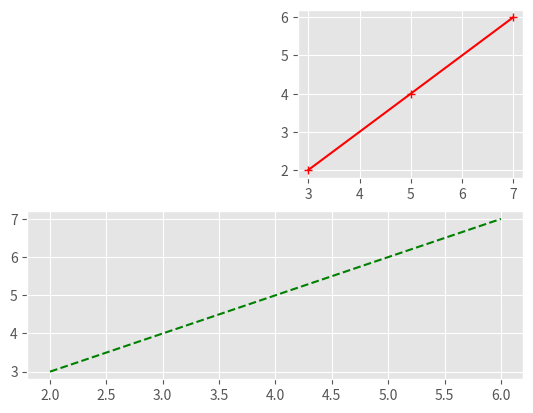
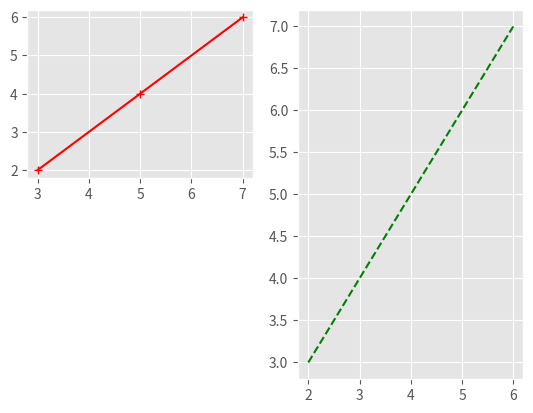
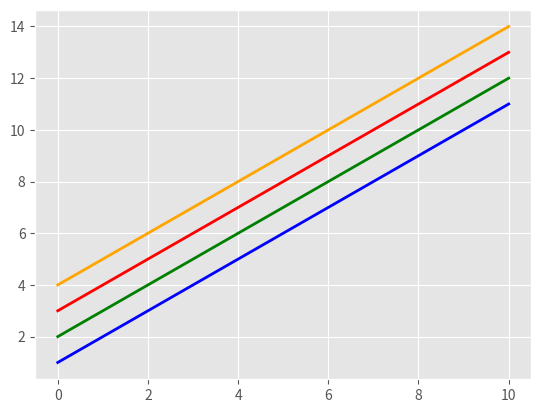
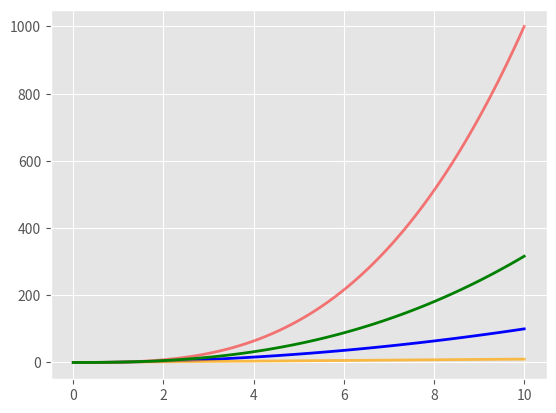
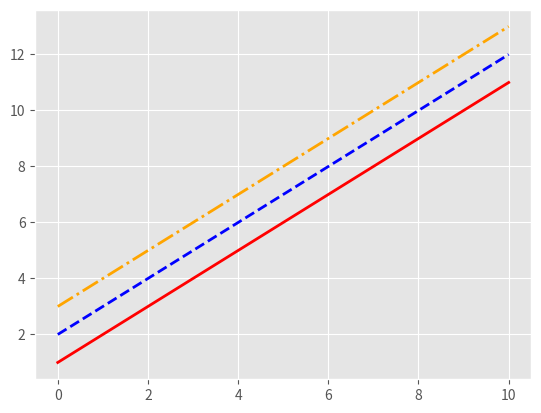

Here is the Python script that generated these plots, in order:
print("You miss the old me go find him , he is burried under everything you did.")








from matplotlib import style 

style.use ('ggplot')

x = [2 , 4 , 6]
y = [3 , 5 , 7]

x2 = [2 , 7 , 9]
y2 = [4 , 8 , 1]











from matplotlib import pylab 

pylab.subplot(2 , 1 , 2)
pylab.plot(x , y , 'g--')

pylab.subplot(2 , 2 , 2)
pylab.plot(y , x , 'r+-')

pylab.show()











pylab.subplot(1 , 2 , 2)
pylab.plot(x , y , 'g--')

pylab.subplot(2 , 2 , 1)
pylab.plot(y , x , 'r+-')

pylab.show()













import matplotlib.pyplot as plt
import numpy as np

x = np.linspace(0 , 10 , 100)

fig ,  axes = plt.subplots(dpi = 150)
axes.plot(x , x + 1 , color = 'blue' , linewidth = 2)
axes.plot(x , x + 2 , color = 'green' , linewidth = 2)
axes.plot(x , x + 3 , color = 'red' , linewidth = 2)
axes.plot(x , x + 4 , color = 'orange' , linewidth = 2)


plt.show()













fig , axes = plt.subplots(dpi = 150)

axes.plot(x , x ** 2 , color = 'blue' , alpha = 1 , linewidth = 2)
axes.plot(x , x ** 3 , color = 'red' , alpha = 0.5 , linewidth = 2)
axes.plot(x , x ** 1 , color = 'orange' , alpha = 0.7 , linewidth = 2)
axes.plot(x , x ** 2.5 , color = 'green' , alpha = 1 , linewidth = 2)


plt.show()













fig , axes = plt.subplots(dpi = 150)

linestyles = ['-' , '--' , '-.']

axes.plot(x , x + 1 , color = 'red' , lw = 2 , linestyle = linestyles[0])
axes.plot(x , x + 2 , color = 'blue' , lw = 2 , linestyle = linestyles[1])
axes.plot(x , x + 3 , color = 'orange' , lw = 2 , linestyle = linestyles[2])

plt.show()
